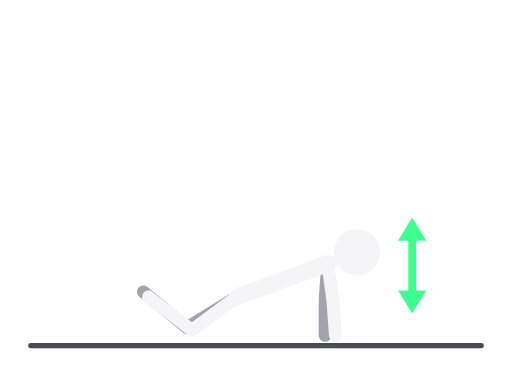
t = 0.00 s
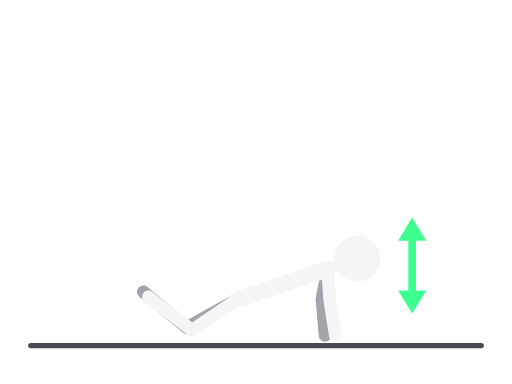
t = 0.30 s
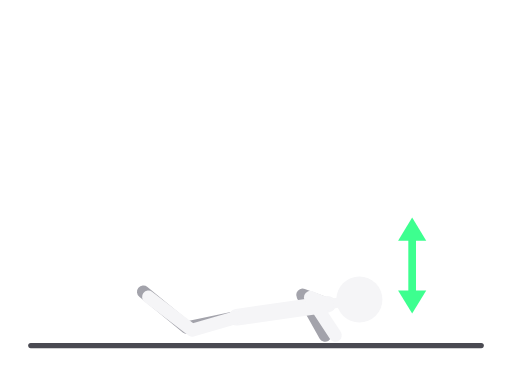
t = 0.90 s
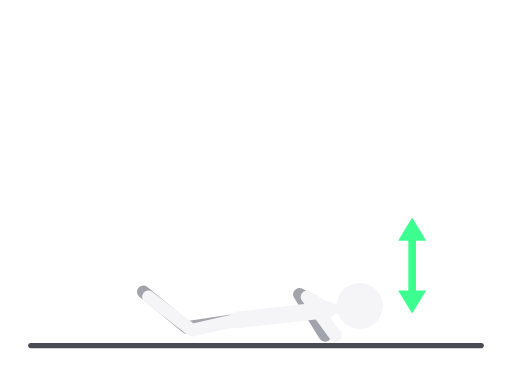
t = 1.20 s
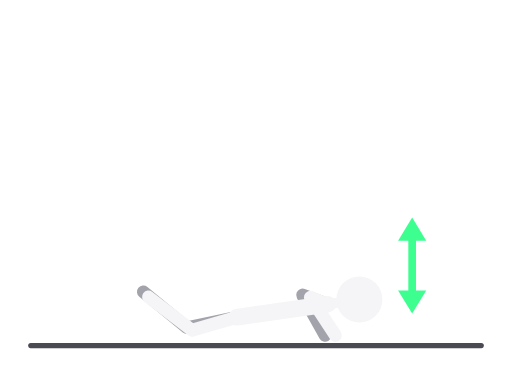
t = 1.50 s
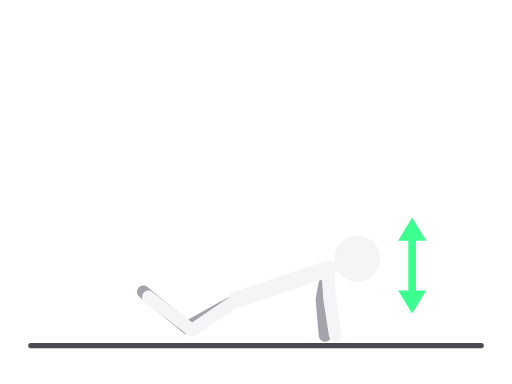
t = 2.10 s

The animated SVG that drew these frames (rendered in a browser with its animation timeline set to each time). Animation: 8 SMIL elements (animate=8); one cycle of 2.40 s, repeats indefinitely.

<svg xmlns="http://www.w3.org/2000/svg" viewBox="0 0 400 300" role="img" aria-label="Sklekovi na kolenima"><title>Sklekovi na kolenima</title><g stroke-linecap="round" stroke-linejoin="round"><line x1="24" y1="270" x2="376" y2="270" stroke="#4A4A52" stroke-width="4"/><polyline points="185,232 146,256 112,228" fill="none" stroke="#A3A3AB" stroke-width="10"><animate attributeName="points" values="185,232 146,256 112,228;185,250 146,256 112,228;185,232 146,256 112,228" dur="2.4s" repeatCount="indefinite" calcMode="spline" keyTimes="0;0.5;1" keySplines="0.45 0 0.55 1;0.45 0 0.55 1"/></polyline><polyline points="256,206 254,234 254,262" fill="none" stroke="#A3A3AB" stroke-width="10"><animate attributeName="points" values="256,206 254,234 254,262;256,242 234,230 254,262;256,206 254,234 254,262" dur="2.4s" repeatCount="indefinite" calcMode="spline" keyTimes="0;0.5;1" keySplines="0.45 0 0.55 1;0.45 0 0.55 1"/></polyline><polyline points="256,206 185,232" fill="none" stroke="#F5F5F7" stroke-width="13"><animate attributeName="points" values="256,206 185,232;256,242 185,250;256,206 185,232" dur="2.4s" repeatCount="indefinite" calcMode="spline" keyTimes="0;0.5;1" keySplines="0.45 0 0.55 1;0.45 0 0.55 1"/></polyline><polyline points="256,206 279,197" fill="none" stroke="#F5F5F7" stroke-width="8"><animate attributeName="points" values="256,206 279,197;256,242 281,239;256,206 279,197" dur="2.4s" repeatCount="indefinite" calcMode="spline" keyTimes="0;0.5;1" keySplines="0.45 0 0.55 1;0.45 0 0.55 1"/></polyline><polyline points="185,232 150,258 116,232" fill="none" stroke="#F5F5F7" stroke-width="10"><animate attributeName="points" values="185,232 150,258 116,232;185,250 150,258 116,232;185,232 150,258 116,232" dur="2.4s" repeatCount="indefinite" calcMode="spline" keyTimes="0;0.5;1" keySplines="0.45 0 0.55 1;0.45 0 0.55 1"/></polyline><polyline points="256,206 260,234 262,262" fill="none" stroke="#F5F5F7" stroke-width="10"><animate attributeName="points" values="256,206 260,234 262,262;256,242 240,232 262,262;256,206 260,234 262,262" dur="2.4s" repeatCount="indefinite" calcMode="spline" keyTimes="0;0.5;1" keySplines="0.45 0 0.55 1;0.45 0 0.55 1"/></polyline><circle cx="279" cy="197" r="18" fill="#F5F5F7"><animate attributeName="cx" values="279;281;279" dur="2.4s" repeatCount="indefinite" calcMode="spline" keyTimes="0;0.5;1" keySplines="0.45 0 0.55 1;0.45 0 0.55 1"/><animate attributeName="cy" values="197;239;197" dur="2.4s" repeatCount="indefinite" calcMode="spline" keyTimes="0;0.5;1" keySplines="0.45 0 0.55 1;0.45 0 0.55 1"/></circle><line x1="322.0" y1="182.0" x2="322.0" y2="233.0" stroke="#3DFF8F" stroke-width="6"/><polygon points="322.0,245.0 311.0,227.0 333.0,227.0" fill="#3DFF8F" stroke="none"/><polygon points="322.0,170.0 333.0,188.0 311.0,188.0" fill="#3DFF8F" stroke="none"/></g></svg>
